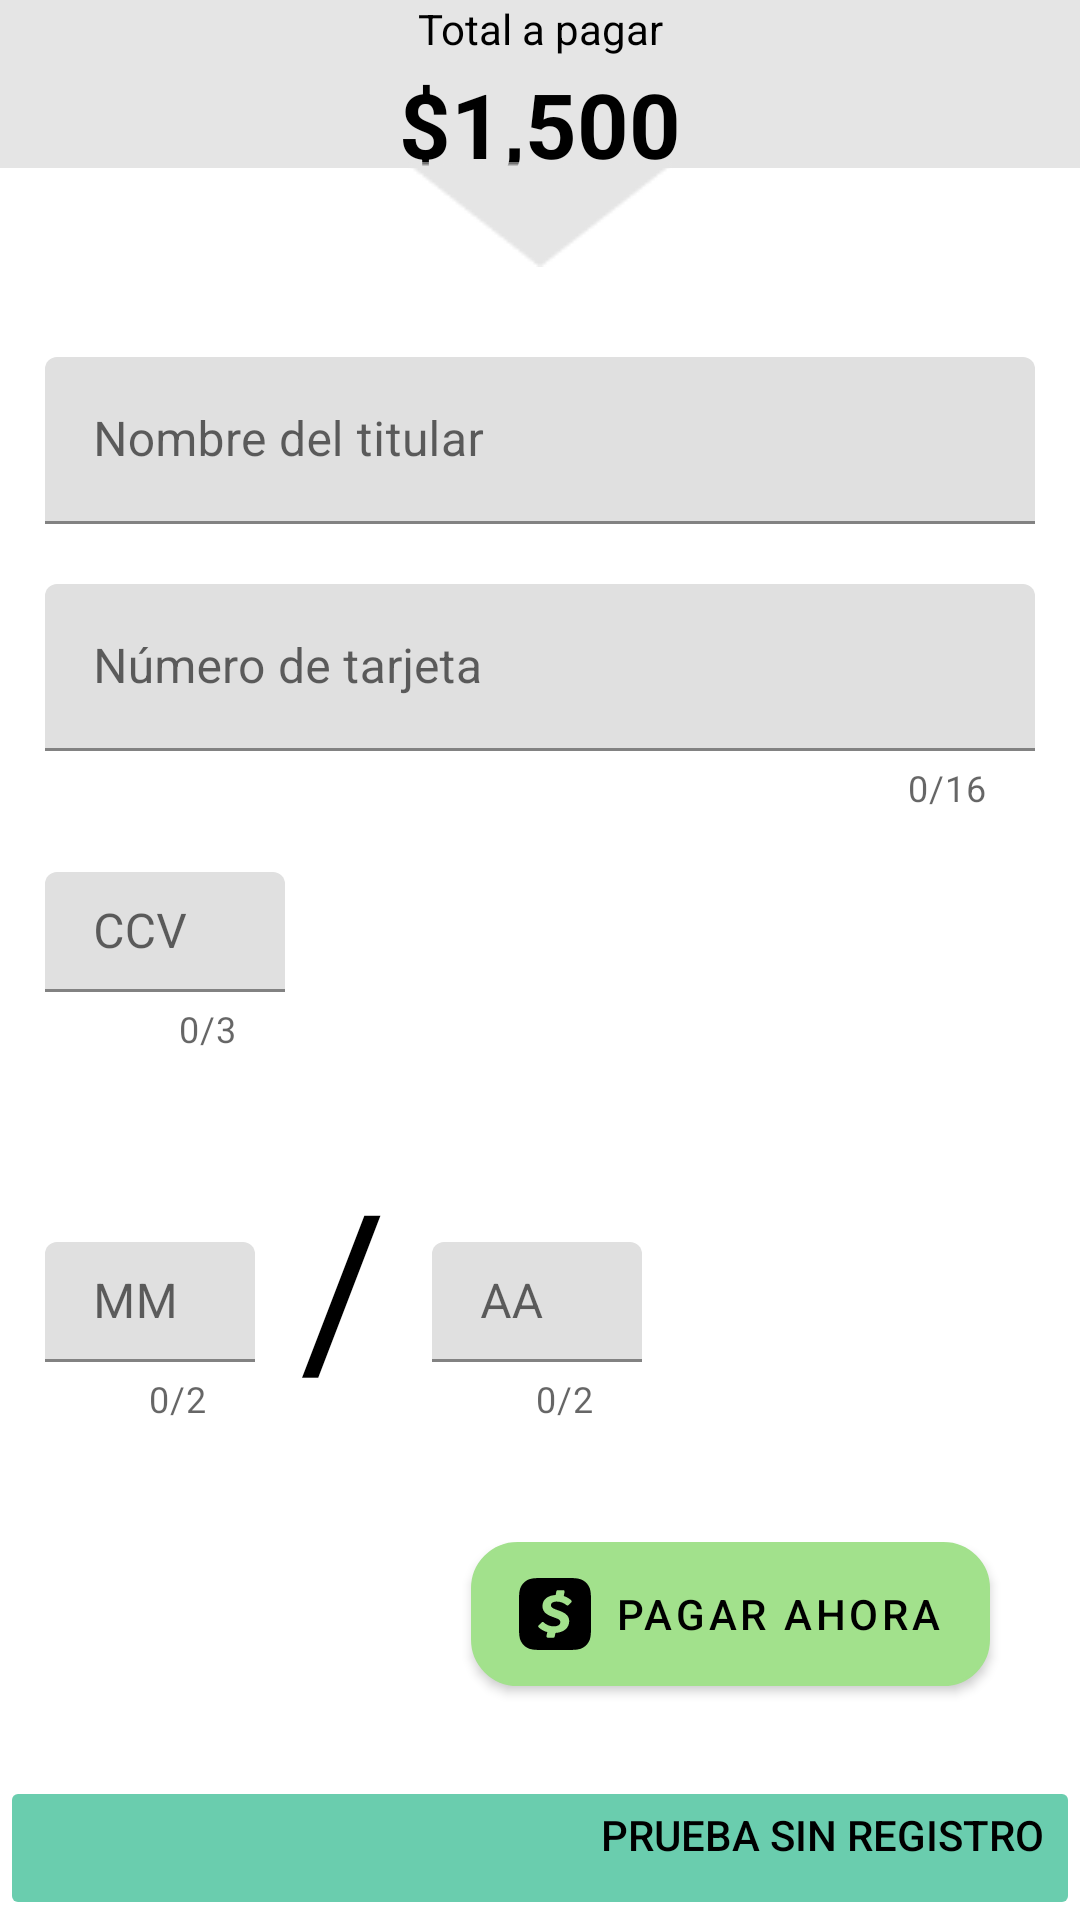

Produce the Android XML layout that renders to this screen, including the resource entries it uses.
<!-- AndroidManifest.xml: application theme Theme.KerklyV5 -->
<!-- res/layout/activity_pago.xml -->
<?xml version="1.0" encoding="utf-8"?>
<androidx.constraintlayout.widget.ConstraintLayout xmlns:android="http://schemas.android.com/apk/res/android"
    xmlns:app="http://schemas.android.com/apk/res-auto"
    xmlns:tools="http://schemas.android.com/tools"
    android:layout_width="match_parent"
    android:layout_height="match_parent"
    tools:context=".Pago">

    <TextView
        android:id="@+id/imageView2"
        android:layout_width="match_parent"
        android:layout_height="56dp"
        android:background="@color/fondo_pago"
        android:forceDarkAllowed="false"
        app:layout_constraintEnd_toEndOf="parent"
        app:layout_constraintStart_toStartOf="parent"
        app:layout_constraintTop_toTopOf="parent"
        app:srcCompat="@drawable/frame" />

    <TextView
        android:id="@+id/textView8"
        android:layout_width="wrap_content"
        android:layout_height="wrap_content"
        android:text="@string/total"
        android:forceDarkAllowed="false"
        android:textColor="@color/black"
        app:layout_constraintEnd_toEndOf="parent"
        app:layout_constraintStart_toStartOf="parent"
        app:layout_constraintTop_toTopOf="parent" />

    <TextView
        android:id="@+id/txt_pago"
        android:layout_width="wrap_content"
        android:layout_height="wrap_content"
        android:layout_marginTop="2dp"
        android:text="$1,500"
        android:textSize="30sp"

        android:forceDarkAllowed="false"
        android:textColor="@color/black"
        android:textStyle="bold"
        app:layout_constraintEnd_toEndOf="parent"
        app:layout_constraintStart_toStartOf="parent"
        app:layout_constraintTop_toBottomOf="@+id/textView8" />



    <Space
        android:id="@+id/space"
        android:layout_width="match_parent"
        android:layout_height="30dp"
        app:layout_constraintEnd_toEndOf="parent"
        app:layout_constraintStart_toStartOf="parent"
        app:layout_constraintTop_toBottomOf="@+id/img_triangulo" />

    <LinearLayout
        android:id="@+id/linearLayout2"
        android:layout_width="match_parent"
        android:layout_height="wrap_content"
        android:orientation="vertical"
        app:layout_constraintEnd_toEndOf="parent"
        app:layout_constraintHorizontal_bias="0.0"
        app:layout_constraintStart_toStartOf="parent"
        app:layout_constraintTop_toBottomOf="@+id/space">

        <com.google.android.material.textfield.TextInputLayout
            android:layout_width="match_parent"
            android:layout_height="wrap_content"
            android:layout_marginStart="15dp"
            android:layout_marginEnd="15dp">

            <com.google.android.material.textfield.TextInputEditText
                android:id="@+id/edit_titular"
                android:layout_width="match_parent"
                android:layout_height="wrap_content"
                android:hint="@string/nombreTitular"/>

        </com.google.android.material.textfield.TextInputLayout>


        <Space
            android:layout_width="match_parent"
            android:layout_height="20dp" />

        <com.google.android.material.textfield.TextInputLayout
            android:layout_width="match_parent"
            android:layout_height="wrap_content"
            android:layout_marginStart="15dp"
            android:layout_marginEnd="15dp"
            app:counterEnabled="true"
            app:counterMaxLength="16"
            app:errorEnabled="true"
            app:errorContentDescription="@string/ingreseCaracteres">

            <Space
                android:layout_width="match_parent"
                android:layout_height="20dp"
                android:layout_weight="1" />

            <com.google.android.material.textfield.TextInputEditText
                android:id="@+id/edit_tarjeta"
                android:layout_width="match_parent"
                android:layout_height="wrap_content"
                android:hint="@string/numeroTarjeta"/>
        </com.google.android.material.textfield.TextInputLayout>


        <com.google.android.material.textfield.TextInputLayout
            android:layout_width="80dp"
            android:layout_height="wrap_content"
            android:layout_marginStart="15dp"
            app:counterEnabled="true"
            app:counterMaxLength="3"
            app:errorEnabled="true"
            app:errorContentDescription="@string/ingreseCCV"
            android:layout_marginEnd="15dp">

            <com.google.android.material.textfield.TextInputEditText
                android:id="@+id/edit_ccv"
                android:layout_width="match_parent"
                android:layout_height="40dp"
                android:hint="@string/CCV"
                android:inputType="number" />
        </com.google.android.material.textfield.TextInputLayout>



    </LinearLayout>

    <LinearLayout
        android:layout_width="match_parent"
        android:layout_height="wrap_content"
        android:orientation="horizontal"
        app:layout_constraintEnd_toEndOf="parent"
        app:layout_constraintStart_toStartOf="parent"
        app:layout_constraintTop_toBottomOf="@+id/space2">

        <com.google.android.material.textfield.TextInputLayout
            android:layout_width="70dp"
            android:layout_height="wrap_content"
            android:layout_marginStart="15dp"
            android:layout_marginEnd="15dp"
            app:counterEnabled="true"
            app:counterMaxLength="2"
            app:errorEnabled="true">

            <com.google.android.material.textfield.TextInputEditText
                android:id="@+id/edit_mes"
                android:layout_width="match_parent"
                android:layout_height="40dp"
                android:hint="@string/MM"
                android:inputType="number" />
        </com.google.android.material.textfield.TextInputLayout>

        <TextView
            android:layout_width="wrap_content"
            android:layout_height="wrap_content"
            android:text="/"
            android:textColor="@color/black"
            android:textSize="70sp" />
        <com.google.android.material.textfield.TextInputLayout
            android:id="@+id/edit_anio"
            android:layout_width="70dp"
            android:layout_height="wrap_content"
            android:layout_marginStart="15dp"
            android:layout_marginEnd="15dp"
            app:counterEnabled="true"
            app:counterMaxLength="2"
            app:errorEnabled="true">


            <com.google.android.material.textfield.TextInputEditText
                android:layout_width="match_parent"
                android:layout_height="40dp"
                android:hint="@string/AA"
                android:inputType="number" />
        </com.google.android.material.textfield.TextInputLayout>

    </LinearLayout>

    <Space
        android:id="@+id/space2"
        android:layout_width="match_parent"
        android:layout_height="30dp"
        app:layout_constraintEnd_toEndOf="parent"
        app:layout_constraintStart_toStartOf="parent"
        app:layout_constraintTop_toBottomOf="@+id/linearLayout2" />

    <LinearLayout
        android:id="@+id/linearLayout3"
        android:layout_width="match_parent"
        android:layout_height="wrap_content"
        android:orientation="vertical"
        app:layout_constraintBottom_toBottomOf="parent"
        app:layout_constraintEnd_toEndOf="@+id/space2"
        app:layout_constraintStart_toStartOf="parent">

        <Button
            android:id="@+id/button11"
            android:layout_width="match_parent"
            android:layout_height="wrap_content"
            android:backgroundTint="@color/fondo1"
            android:enabled="false"
            android:gravity="end"
            android:text="@string/pruebaSinRegistro"
            android:textColor="@color/black" />

    </LinearLayout>

    <LinearLayout
        android:layout_width="match_parent"
        android:layout_height="wrap_content"
        android:orientation="vertical"
        app:layout_constraintBottom_toTopOf="@+id/linearLayout3"
        app:layout_constraintEnd_toEndOf="parent"
        app:layout_constraintStart_toStartOf="parent">

        <com.google.android.material.button.MaterialButton
            android:layout_width="wrap_content"
            android:layout_height="wrap_content"
            android:layout_gravity="end"
            android:layout_marginEnd="30dp"
            android:layout_marginBottom="30dp"
            app:backgroundTint="@color/colorBoton"
            android:background="@drawable/fondo_boton"
            android:text="@string/pagarAhora"
            android:onClick="pago"
            android:textColor="@color/black"
            app:icon="@drawable/ic_cib_cashapp"
            app:iconTint="@color/black" />
    </LinearLayout>

    <ImageView
        android:id="@+id/img_triangulo"
        android:layout_width="wrap_content"
        android:layout_height="wrap_content"
        android:layout_marginTop="35dp"
        android:src="@drawable/triangulo"
        app:layout_constraintEnd_toEndOf="parent"
        app:layout_constraintStart_toStartOf="parent"
        app:layout_constraintTop_toBottomOf="@+id/textView8" />

</androidx.constraintlayout.widget.ConstraintLayout>
<!-- resources referenced by this layout -->
<resources>
  <color name="black">#FF000000</color>
  <color name="colorBoton">#A2E18C</color>
  <color name="fondo1">#6ACDAE</color>
  <color name="fondo_pago">#E5E5E5</color>
  <!-- drawable fondo_boton (drawable-v24) -->
  <?xml version="1.0" encoding="utf-8"?>
  <layer-list xmlns:android="http://schemas.android.com/apk/res/android" android:shape="rectangle">
  
      <item>
          <shape>
              <corners
                  android:radius="15dp"/>
              <solid android:color="@color/colorBoton"/>
              <stroke android:width="1dp" android:color="@color/black"/>
          </shape>
  
      </item>
  
  
  </layer-list>
  <!-- drawable frame: png bitmap (drawable-v24, 938 bytes) -->
  <!-- drawable ic_cib_cashapp: vector/xml drawable (drawable-v24, 2548 chars, omitted) -->
  <!-- drawable triangulo: png bitmap (drawable-v24, 708 bytes) -->
  <string name="AA">AA</string>
  <string name="CCV">CCV</string>
  <string name="MM">MM</string>
  <string name="ingreseCCV">Ingrese los 3 dígitos del número CCV</string>
  <string name="ingreseCaracteres">Ingrese los 16 dígitos de la tarjeta</string>
  <string name="nombreTitular">Nombre del titular</string>
  <string name="numeroTarjeta">Número de tarjeta</string>
  <string name="pagarAhora">Pagar ahora</string>
  <string name="pruebaSinRegistro">Prueba sin registro</string>
  <string name="total">Total a pagar</string>
  <style name="Theme.KerklyV5" parent="Theme.MaterialComponents.Light.NoActionBar">"&gt;
          
          <item name="colorPrimary">@color/purple_700</item>
          <item name="colorPrimaryVariant">@color/purple_700</item>
          <item name="colorOnPrimary">@color/white</item>
          
          <item name="colorSecondary">@color/teal_200</item>
          <item name="colorSecondaryVariant">@color/teal_700</item>
  
          
          <item name="android:statusBarColor" tools:targetApi="l">?attr/colorPrimaryVariant</item>
          
      </style>
  <color name="purple_700">#FF018786</color>
  <color name="white">#FFFFFFFF</color>
  <color name="teal_200">#FF03DAC5</color>
  <color name="teal_700">#FF018786</color>
</resources>
